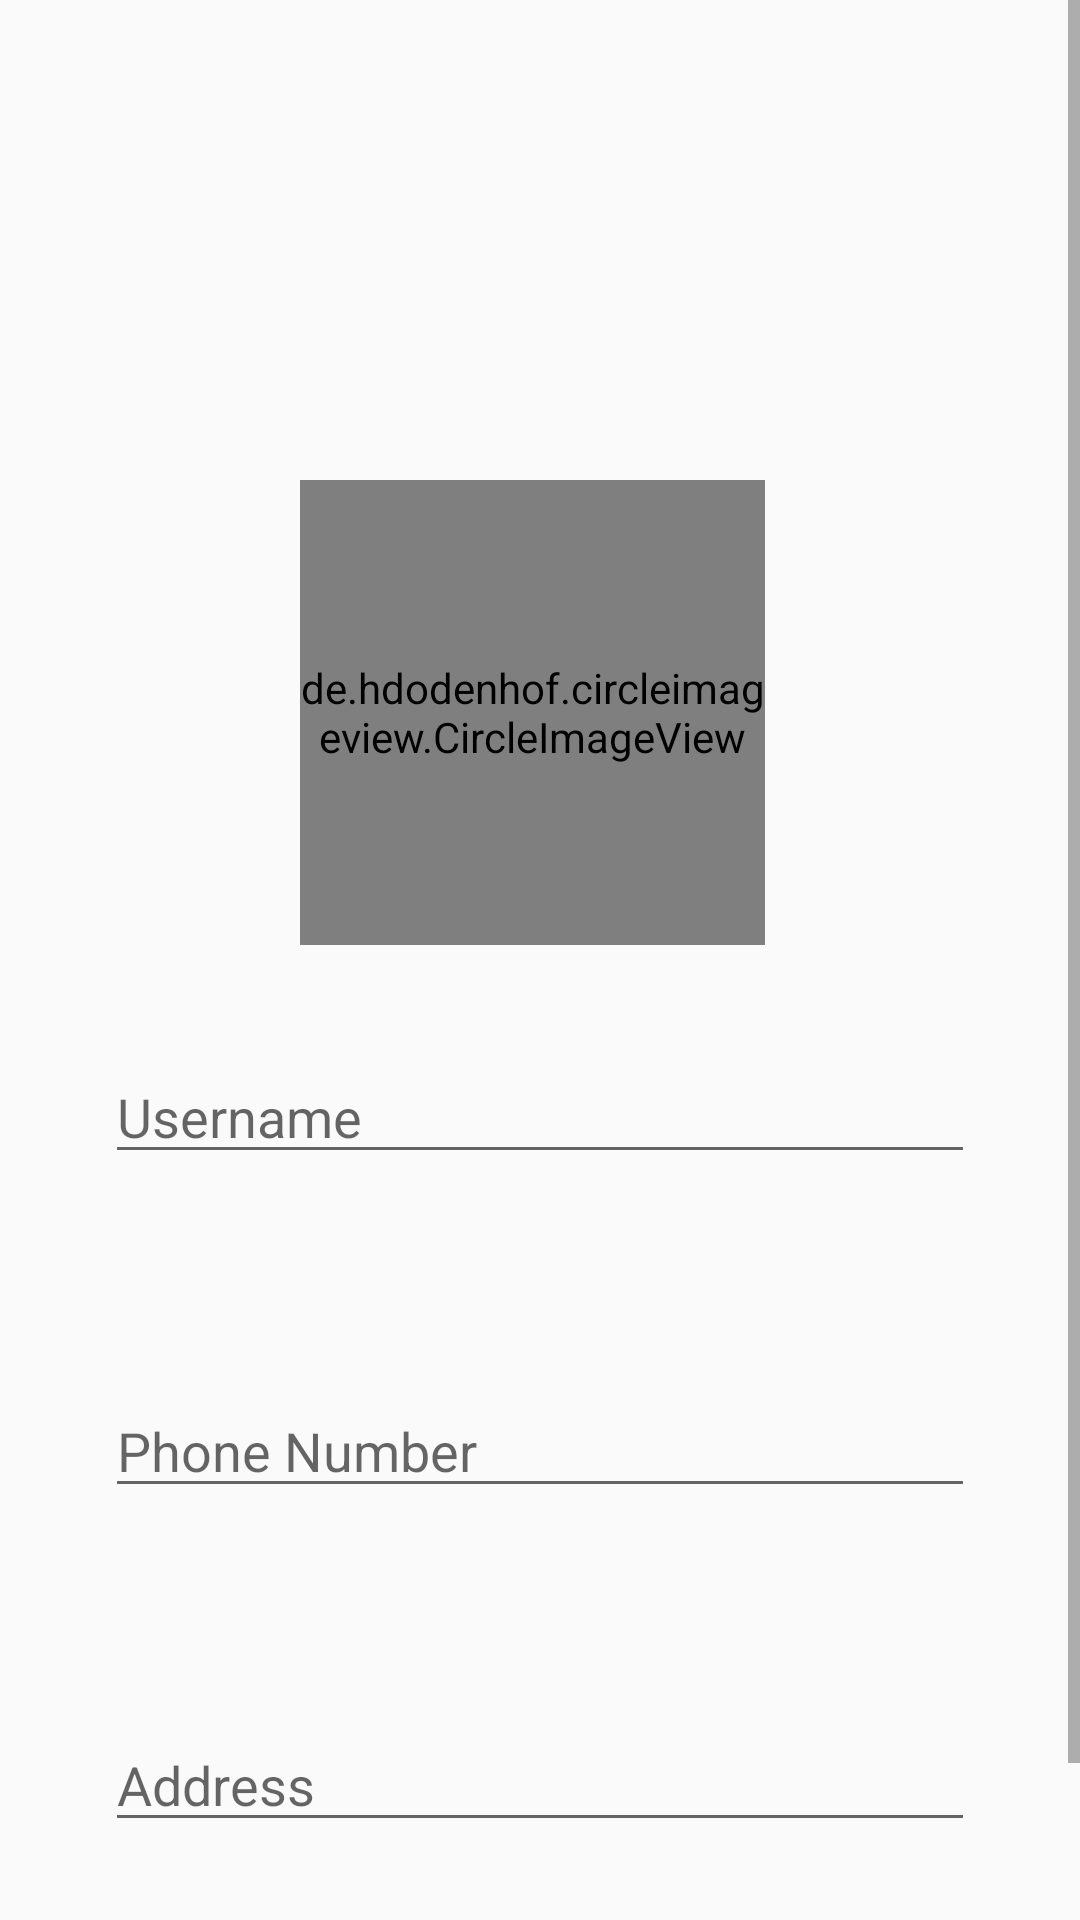

Android layout source for this screen:
<!-- AndroidManifest.xml: application theme AppTheme -->
<!-- res/layout/activity_profile.xml -->
<?xml version="1.0" encoding="utf-8"?>
<ScrollView xmlns:android="http://schemas.android.com/apk/res/android"
    xmlns:app="http://schemas.android.com/apk/res-auto"
    xmlns:tools="http://schemas.android.com/tools"
    android:layout_width="match_parent"
    android:layout_height="match_parent"
    tools:context=".view.profile.UserProfile">
   <RelativeLayout
       android:layout_width="wrap_content"
       android:layout_height="wrap_content">

   <RelativeLayout
       android:id="@+id/bg_img"
       android:layout_width="match_parent"
       android:layout_height="250dp"
       android:background="@drawable/background">

   </RelativeLayout>
<RelativeLayout
    android:layout_marginTop="160dp"
    android:layout_width="match_parent"
    android:layout_height="wrap_content"
    >
   <de.hdodenhof.circleimageview.CircleImageView
       android:layout_marginLeft="100dp"
       android:id="@+id/profile_img"
       android:layout_width="155dp"
       android:layout_height="155dp"
       android:src="@drawable/profile_image"
       app:civ_border_width="2dp"
       app:civ_border_color="@color/colorWhite"
       >

   </de.hdodenhof.circleimageview.CircleImageView>

<EditText
    android:id="@+id/UserName"
    android:layout_height="wrap_content"
    android:layout_width="300dp"
    android:layout_margin="35dp"
    android:hint="Username"
    android:layout_below="@+id/profile_img">
</EditText>
   <EditText
       android:id="@+id/Phone_Number"
       android:layout_height="wrap_content"
       android:layout_width="300dp"
       android:layout_margin="35dp"
       android:hint="Phone Number"
       android:layout_below="@+id/UserName">
   </EditText>
   <EditText
       android:id="@+id/Address"
       android:layout_height="wrap_content"
       android:layout_width="300dp"
       android:layout_margin="35dp"
       android:inputType="textPostalAddress"
       android:hint="Address"
       android:layout_below="@+id/Phone_Number">
   </EditText>

   <Button
       android:id="@+id/save"
       android:layout_width="300dp"
       android:layout_height="wrap_content"
       android:layout_below="@id/Address"
       android:layout_alignParentStart="true"
       android:layout_marginLeft="30dp"
       android:text="Save"
       android:textAllCaps="false">

   </Button>

</RelativeLayout>

   </RelativeLayout>
</ScrollView>
<!-- resources referenced by this layout -->
<resources>
  <style name="AppTheme" parent="Theme.AppCompat.Light.DarkActionBar">
          
          <item name="colorPrimary">@color/colorPrimary</item>
          <item name="colorPrimaryDark">@color/colorPrimaryDark</item>
          <item name="colorAccent">@color/colorAccent</item>
          <item name="windowActionBar">false</item>
          <item name="windowNoTitle">true</item>
      </style>
  <!-- not gathered from this repository: default colours our renderer supplied (Android Studio template values) -->
  <color name="colorPrimary">#FF6200EE</color>
  <color name="colorPrimaryDark">#FF3700B3</color>
  <color name="colorAccent">#FF03DAC5</color>
</resources>
